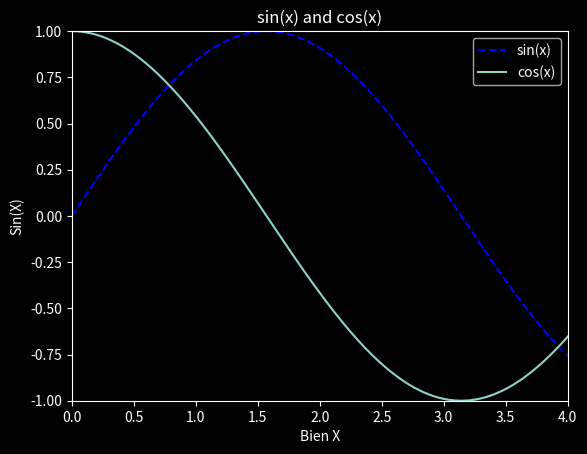
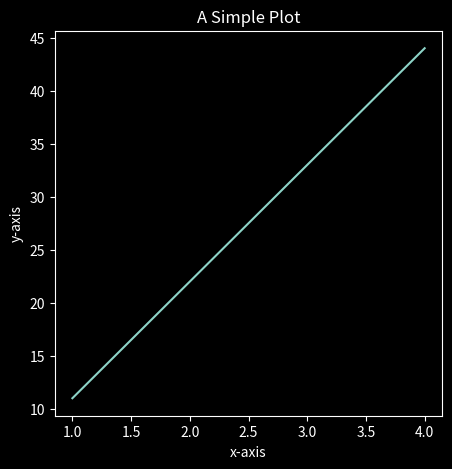
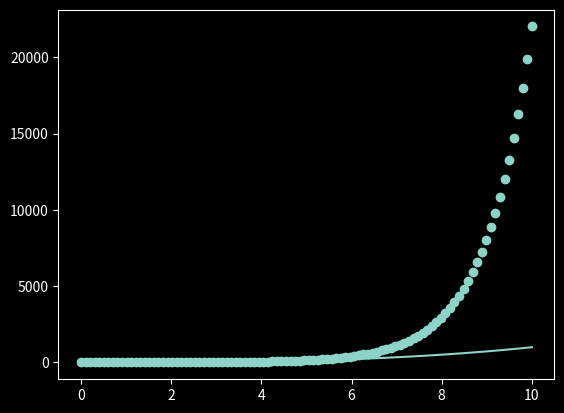
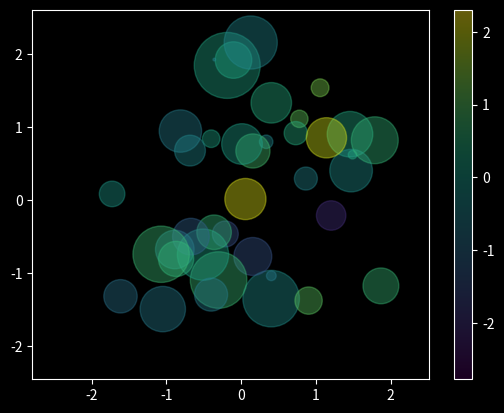
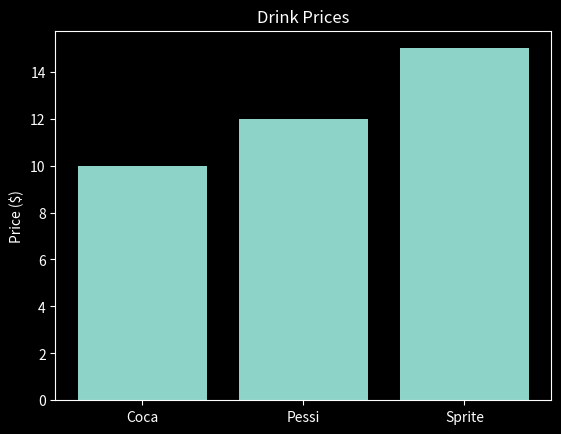
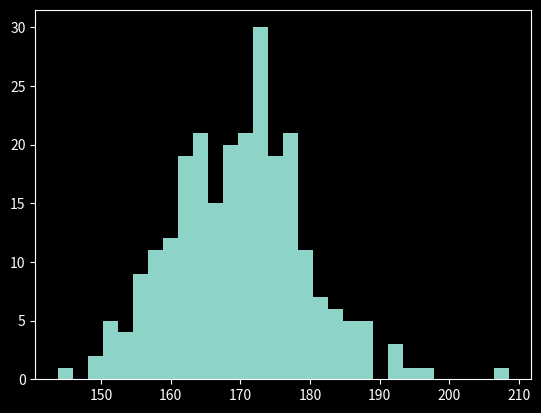

Reproduce these figures in Python, in order.
import numpy as np
import pandas as pd
import matplotlib.pyplot as plt

# Ve 1 do thi
plt.style.use('dark_background')
plt.plot()
x=[1,2,3,4]
y=[10,8,6,9]


# Pyplot API vs Object-Oriented(OO) API
# Pyplot API - Quickly
# Object-Oriented(OO) API - advanced

# Pyplot API
x=np.linspace(0,10,1000) # Tao ra array
plt.title("sin(x) and cos(x)") # Ten cua do thi
plt.plot(x,np.sin(x),color="blue",linestyle="dashed",label="sin(x)") # Tao do thi hinh sin
plt.plot(x,np.cos(x),label="cos(x)")
plt.xlabel("Bien X") # Them mo ta cho truc x
plt.ylabel("Sin(X)") # Them mo ta cho truc y
#plt.xlim([0,4]) # Gioi han do thi tu 0 - 4 cua X
plt.axis([0,4,-1,1]) # Cach gioi han khac
plt.legend() # Phan biet do thi


# Object-Oriented(OO) API
#1 Prepare Data
x=[1,2,3,4]
y=[11,22,33,44]
#2 Setup plot
fig,ax = plt.subplots(figsize=(5,5)) # Figure size = width $ Height of the plot
# Fig: hinh tong; Ax: hinh nho
#3 Plot the data
ax.plot(x,y)
ax.set(title="A Simple Plot", xlabel="x-axis", ylabel="y-axis") # Set up name, xlable, ylable for plot


# 1 so plot trong matplotlib
# Line
x=np.linspace(0,10,100)
fig,ax = plt.subplots() # Figure size = width $ Height of the plot
ax.plot(x,x**3) # y = x^3

# Scatter (Bieu do phan tan)
plt.scatter(x,np.exp(x)) # y = e^x
# OO API
rng=np.random.RandomState(0) # giong nhu seed(giu nguyen random)
x=rng.randn(100)
y=rng.randn(100)
colors=rng.randn(100) # random mau cho gia tri
sizes=1000*rng.randn(100) # Kich co cua gia tri
fig,ax = plt.subplots()
img1=ax.scatter(x,y,s=sizes,c=colors,cmap="viridis",alpha=0.4) # alpha se giam mo cho diem gia tri

fig.colorbar(img1) # Xem bang gia tri cua cac diem tren bieu do

# Bar (Bieu do cot)
# Vertical(Bieu do dung)
drink_price = {"Coca":10,
               "Pessi":12,
               "Sprite": 15}
fig,ax=plt.subplots()
ax.bar(drink_price.keys(),drink_price.values()) # Truc X la ten, y la gia
ax.set(title="Drink Prices",ylabel="Price ($)")

# Horizontal(Bieu do ngang)
# drink_price = {"Coca":10,
#                "Pessi":12, 
#                "Sprite": 15}
# fig,ax=plt.subplots()
# ax.barh(list(drink_price.keys()),list(drink_price.values())) # Truc X la ten, y la gia(Phai list ra neu dung o dang nay)
# ax.set(title="Drink Prices",ylabel="Price ($)")

# Histogram(Bieu do cot phan phoi tan suat)
# Prepare data
np.random.seed(42) # Tao ra cung 1 loai du lieu
student_height=np.random.normal(170,10,250) # Chieu cao TB 170, do lech chuan 10, 250 hoc sinh
#plt.hist(student_height) # pyplot API
fig,ax=plt.subplots()
ax.hist(student_height,bins=30) # OO API

# Phuong phap OO API tuong ung voi 1 do thi phu deu co 1 axis di kem de de lam viec hon(loi the hon)






plt.show()